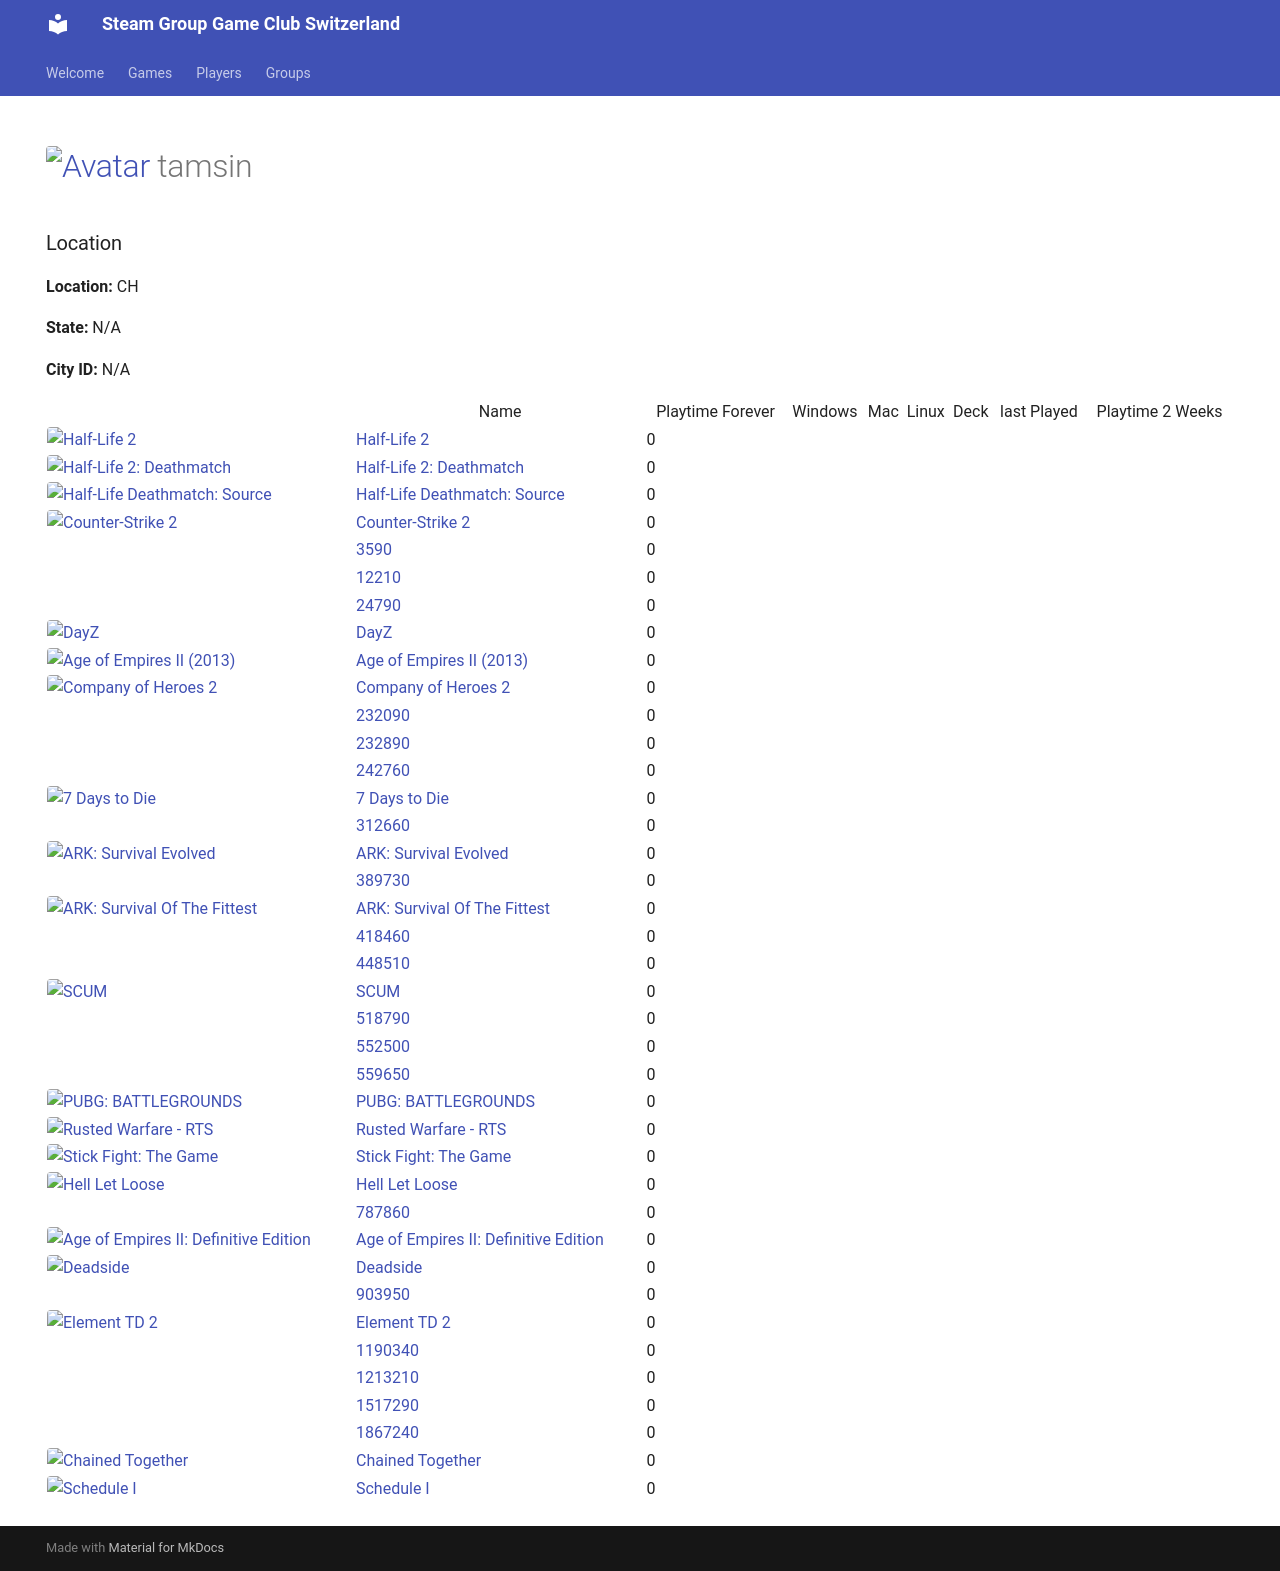

repository: Game-Club-Switzerland/steam.gameclub.ch · page: player/76561198990547488/index.html · generator: mkdocs

---
hide:
  - navigation
  - toc
---
# <a href="https://steamcommunity.com/profiles/76561198990547488/" target="_blank"><img src="https://avatars.steamstatic.com/faa3fc7efb1b5a6fd17e8dbd1d883d5762ab0ada_full.jpg" alt="Avatar" style="width:48px;height:48px;border-radius:4px;"></a> tamsin

### Location

**Location:** CH

**State:** N/A

**City ID:** N/A

<table id="charts-table" class="display" style="width:100%">
        <thead>
            <tr>
                <th></th>
                <th>Name</th>
                <th>Playtime Forever</th>
                <th>Windows</th>
                <th>Mac</th>
                <th>Linux</th>
                <th>Deck</th>
                <th>last Played</th>
                <th>Playtime 2 Weeks</th>
            </tr>
        </thead>
        <tbody>
    <tr>
<td><a href="/game/220"><img src="https://media.steampowered.com/steamcommunity/public/images/apps/220/fcfb366051782b8ebf2aa297f3b746395858cb62.jpg" alt="Half-Life 2" style="width:32px;height:32px;border-radius:4px;" /></a></td>
<td><a href="/game/220">Half-Life 2</a></td>
<td>0</td>
<td></td>
<td></td>
<td></td>
<td></td>
<td></td>
<td></td><tr>
<td><a href="/game/320"><img src="https://media.steampowered.com/steamcommunity/public/images/apps/320/795e85364189511f4990861b578084deef086cb1.jpg" alt="Half-Life 2: Deathmatch" style="width:32px;height:32px;border-radius:4px;" /></a></td>
<td><a href="/game/320">Half-Life 2: Deathmatch</a></td>
<td>0</td>
<td></td>
<td></td>
<td></td>
<td></td>
<td></td>
<td></td><tr>
<td><a href="/game/360"><img src="https://media.steampowered.com/steamcommunity/public/images/apps/360/40b8a62efff5a9ab356e5c56f5c8b0532c8e1aa3.jpg" alt="Half-Life Deathmatch: Source" style="width:32px;height:32px;border-radius:4px;" /></a></td>
<td><a href="/game/360">Half-Life Deathmatch: Source</a></td>
<td>0</td>
<td></td>
<td></td>
<td></td>
<td></td>
<td></td>
<td></td><tr>
<td><a href="/game/730"><img src="https://media.steampowered.com/steamcommunity/public/images/apps/730/8dbc71957312bbd3baea65848b545be9eae2a355.jpg" alt="Counter-Strike 2" style="width:32px;height:32px;border-radius:4px;" /></a></td>
<td><a href="/game/730">Counter-Strike 2</a></td>
<td>93203</td>
<td></td>
<td></td>
<td></td>
<td></td>
<td></td>
<td>3776</td><tr>
<td></td>
<td><a href="/game/3590">3590</a></td>
<td>5</td>
<td></td>
<td></td>
<td></td>
<td></td>
<td></td>
<td></td><tr>
<td></td>
<td><a href="/game/12210">12210</a></td>
<td>1005</td>
<td></td>
<td></td>
<td></td>
<td></td>
<td></td>
<td></td><tr>
<td></td>
<td><a href="/game/24790">24790</a></td>
<td>349</td>
<td></td>
<td></td>
<td></td>
<td></td>
<td></td>
<td></td><tr>
<td><a href="/game/221100"><img src="https://media.steampowered.com/steamcommunity/public/images/apps/221100/16a985dfee9b093d76a0ffc4cf4c77ba20c2eb0d.jpg" alt="DayZ" style="width:32px;height:32px;border-radius:4px;" /></a></td>
<td><a href="/game/221100">DayZ</a></td>
<td>34238</td>
<td></td>
<td></td>
<td></td>
<td></td>
<td></td>
<td></td><tr>
<td><a href="/game/221380"><img src="https://media.steampowered.com/steamcommunity/public/images/apps/221380/109c74df17f9b67ea47d8f01e3d1ec25278b9f73.jpg" alt="Age of Empires II (2013)" style="width:32px;height:32px;border-radius:4px;" /></a></td>
<td><a href="/game/221380">Age of Empires II (2013)</a></td>
<td>15146</td>
<td></td>
<td></td>
<td></td>
<td></td>
<td></td>
<td></td><tr>
<td><a href="/game/231430"><img src="https://media.steampowered.com/steamcommunity/public/images/apps/231430/5e7e1866fb4f33a17393b0441cd1c750dbd91c5f.jpg" alt="Company of Heroes 2" style="width:32px;height:32px;border-radius:4px;" /></a></td>
<td><a href="/game/231430">Company of Heroes 2</a></td>
<td>342</td>
<td></td>
<td></td>
<td></td>
<td></td>
<td></td>
<td></td><tr>
<td></td>
<td><a href="/game/232090">232090</a></td>
<td>1215</td>
<td></td>
<td></td>
<td></td>
<td></td>
<td></td>
<td></td><tr>
<td></td>
<td><a href="/game/232890">232890</a></td>
<td>30</td>
<td></td>
<td></td>
<td></td>
<td></td>
<td></td>
<td></td><tr>
<td></td>
<td><a href="/game/242760">242760</a></td>
<td>218</td>
<td></td>
<td></td>
<td></td>
<td></td>
<td></td>
<td></td><tr>
<td><a href="/game/251570"><img src="https://media.steampowered.com/steamcommunity/public/images/apps/251570/f6515dd177b2992aebcb563151fbe836a600f364.jpg" alt="7 Days to Die" style="width:32px;height:32px;border-radius:4px;" /></a></td>
<td><a href="/game/251570">7 Days to Die</a></td>
<td>169</td>
<td></td>
<td></td>
<td></td>
<td></td>
<td></td>
<td></td><tr>
<td></td>
<td><a href="/game/312660">312660</a></td>
<td>66</td>
<td></td>
<td></td>
<td></td>
<td></td>
<td></td>
<td></td><tr>
<td><a href="/game/346110"><img src="https://media.steampowered.com/steamcommunity/public/images/apps/346110/fef1799533131c10f538d2dd697bbbd89e663265.jpg" alt="ARK: Survival Evolved" style="width:32px;height:32px;border-radius:4px;" /></a></td>
<td><a href="/game/346110">ARK: Survival Evolved</a></td>
<td>20376</td>
<td></td>
<td></td>
<td></td>
<td></td>
<td></td>
<td></td><tr>
<td></td>
<td><a href="/game/389730">389730</a></td>
<td>364</td>
<td></td>
<td></td>
<td></td>
<td></td>
<td></td>
<td></td><tr>
<td><a href="/game/407530"><img src="https://media.steampowered.com/steamcommunity/public/images/apps/407530/807c673cddebbfee0700a947a75f4872ad136e9b.jpg" alt="ARK: Survival Of The Fittest" style="width:32px;height:32px;border-radius:4px;" /></a></td>
<td><a href="/game/407530">ARK: Survival Of The Fittest</a></td>
<td>0</td>
<td></td>
<td></td>
<td></td>
<td></td>
<td></td>
<td></td><tr>
<td></td>
<td><a href="/game/418460">418460</a></td>
<td>73</td>
<td></td>
<td></td>
<td></td>
<td></td>
<td></td>
<td></td><tr>
<td></td>
<td><a href="/game/448510">448510</a></td>
<td>96</td>
<td></td>
<td></td>
<td></td>
<td></td>
<td></td>
<td></td><tr>
<td><a href="/game/513710"><img src="https://media.steampowered.com/steamcommunity/public/images/apps/513710/c25483e3e989239b932901118e44cf71606b5973.jpg" alt="SCUM" style="width:32px;height:32px;border-radius:4px;" /></a></td>
<td><a href="/game/513710">SCUM</a></td>
<td>4436</td>
<td></td>
<td></td>
<td></td>
<td></td>
<td></td>
<td></td><tr>
<td></td>
<td><a href="/game/518790">518790</a></td>
<td>93</td>
<td></td>
<td></td>
<td></td>
<td></td>
<td></td>
<td></td><tr>
<td></td>
<td><a href="/game/552500">552500</a></td>
<td>0</td>
<td></td>
<td></td>
<td></td>
<td></td>
<td></td>
<td></td><tr>
<td></td>
<td><a href="/game/559650">559650</a></td>
<td>7</td>
<td></td>
<td></td>
<td></td>
<td></td>
<td></td>
<td></td><tr>
<td><a href="/game/578080"><img src="https://media.steampowered.com/steamcommunity/public/images/apps/578080/609f27278aa70697c13bf99f32c5a0248c381f9d.jpg" alt="PUBG: BATTLEGROUNDS" style="width:32px;height:32px;border-radius:4px;" /></a></td>
<td><a href="/game/578080">PUBG: BATTLEGROUNDS</a></td>
<td>279738</td>
<td></td>
<td></td>
<td></td>
<td></td>
<td></td>
<td>54</td><tr>
<td><a href="/game/647960"><img src="https://media.steampowered.com/steamcommunity/public/images/apps/647960/d354109ad7689cc6d0bdeb492ea0af558b1ef71c.jpg" alt="Rusted Warfare - RTS" style="width:32px;height:32px;border-radius:4px;" /></a></td>
<td><a href="/game/647960">Rusted Warfare - RTS</a></td>
<td>123627</td>
<td></td>
<td></td>
<td></td>
<td></td>
<td></td>
<td></td><tr>
<td><a href="/game/674940"><img src="https://media.steampowered.com/steamcommunity/public/images/apps/674940/28bc7ba8952d488e01e7136126cbbc3b42ee443a.jpg" alt="Stick Fight: The Game" style="width:32px;height:32px;border-radius:4px;" /></a></td>
<td><a href="/game/674940">Stick Fight: The Game</a></td>
<td>287</td>
<td></td>
<td></td>
<td></td>
<td></td>
<td></td>
<td></td><tr>
<td><a href="/game/686810"><img src="https://media.steampowered.com/steamcommunity/public/images/apps/686810/34a4b24b1132045d8e59e56b9c24bed725af55c7.jpg" alt="Hell Let Loose" style="width:32px;height:32px;border-radius:4px;" /></a></td>
<td><a href="/game/686810">Hell Let Loose</a></td>
<td>170</td>
<td></td>
<td></td>
<td></td>
<td></td>
<td></td>
<td></td><tr>
<td></td>
<td><a href="/game/787860">787860</a></td>
<td>171</td>
<td></td>
<td></td>
<td></td>
<td></td>
<td></td>
<td></td><tr>
<td><a href="/game/813780"><img src="https://media.steampowered.com/steamcommunity/public/images/apps/813780/e2b5a7beb58136b892e517cb93ae08b36065363c.jpg" alt="Age of Empires II: Definitive Edition" style="width:32px;height:32px;border-radius:4px;" /></a></td>
<td><a href="/game/813780">Age of Empires II: Definitive Edition</a></td>
<td>102</td>
<td></td>
<td></td>
<td></td>
<td></td>
<td></td>
<td></td><tr>
<td><a href="/game/895400"><img src="https://media.steampowered.com/steamcommunity/public/images/apps/895400/084d1cc38c922bd38cfe1daff75583f58eb2ead2.jpg" alt="Deadside" style="width:32px;height:32px;border-radius:4px;" /></a></td>
<td><a href="/game/895400">Deadside</a></td>
<td>30778</td>
<td></td>
<td></td>
<td></td>
<td></td>
<td></td>
<td></td><tr>
<td></td>
<td><a href="/game/903950">903950</a></td>
<td>9</td>
<td></td>
<td></td>
<td></td>
<td></td>
<td></td>
<td></td><tr>
<td><a href="/game/1018830"><img src="https://media.steampowered.com/steamcommunity/public/images/apps/1018830/fd9708e0d7a90c5f6f91ef6917af78a5e256a3e6.jpg" alt="Element TD 2" style="width:32px;height:32px;border-radius:4px;" /></a></td>
<td><a href="/game/1018830">Element TD 2</a></td>
<td>2600</td>
<td></td>
<td></td>
<td></td>
<td></td>
<td></td>
<td></td><tr>
<td></td>
<td><a href="/game/1190340">1190340</a></td>
<td>250</td>
<td></td>
<td></td>
<td></td>
<td></td>
<td></td>
<td></td><tr>
<td></td>
<td><a href="/game/1213210">1213210</a></td>
<td>34</td>
<td></td>
<td></td>
<td></td>
<td></td>
<td></td>
<td></td><tr>
<td></td>
<td><a href="/game/1517290">1517290</a></td>
<td>123</td>
<td></td>
<td></td>
<td></td>
<td></td>
<td></td>
<td></td><tr>
<td><a href="/game/2567870"><img src="https://media.steampowered.com/steamcommunity/public/images/apps/2567870/231b8f624ff26721431fe5749fa5ab5bccd75ff4.jpg" alt="Chained Together" style="width:32px;height:32px;border-radius:4px;" /></a></td>
<td><a href="/game/2567870">Chained Together</a></td>
<td>54</td>
<td></td>
<td></td>
<td></td>
<td></td>
<td></td>
<td></td><tr>
<td><a href="/game/3164500"><img src="https://media.steampowered.com/steamcommunity/public/images/apps/3164500/3d9f9ed56cb6e1ba995883207290c39674e9c411.jpg" alt="Schedule I" style="width:32px;height:32px;border-radius:4px;" /></a></td>
<td><a href="/game/3164500">Schedule I</a></td>
<td>4826</td>
<td></td>
<td></td>
<td></td>
<td></td>
<td></td>
<td></td></tbody>
</table>
